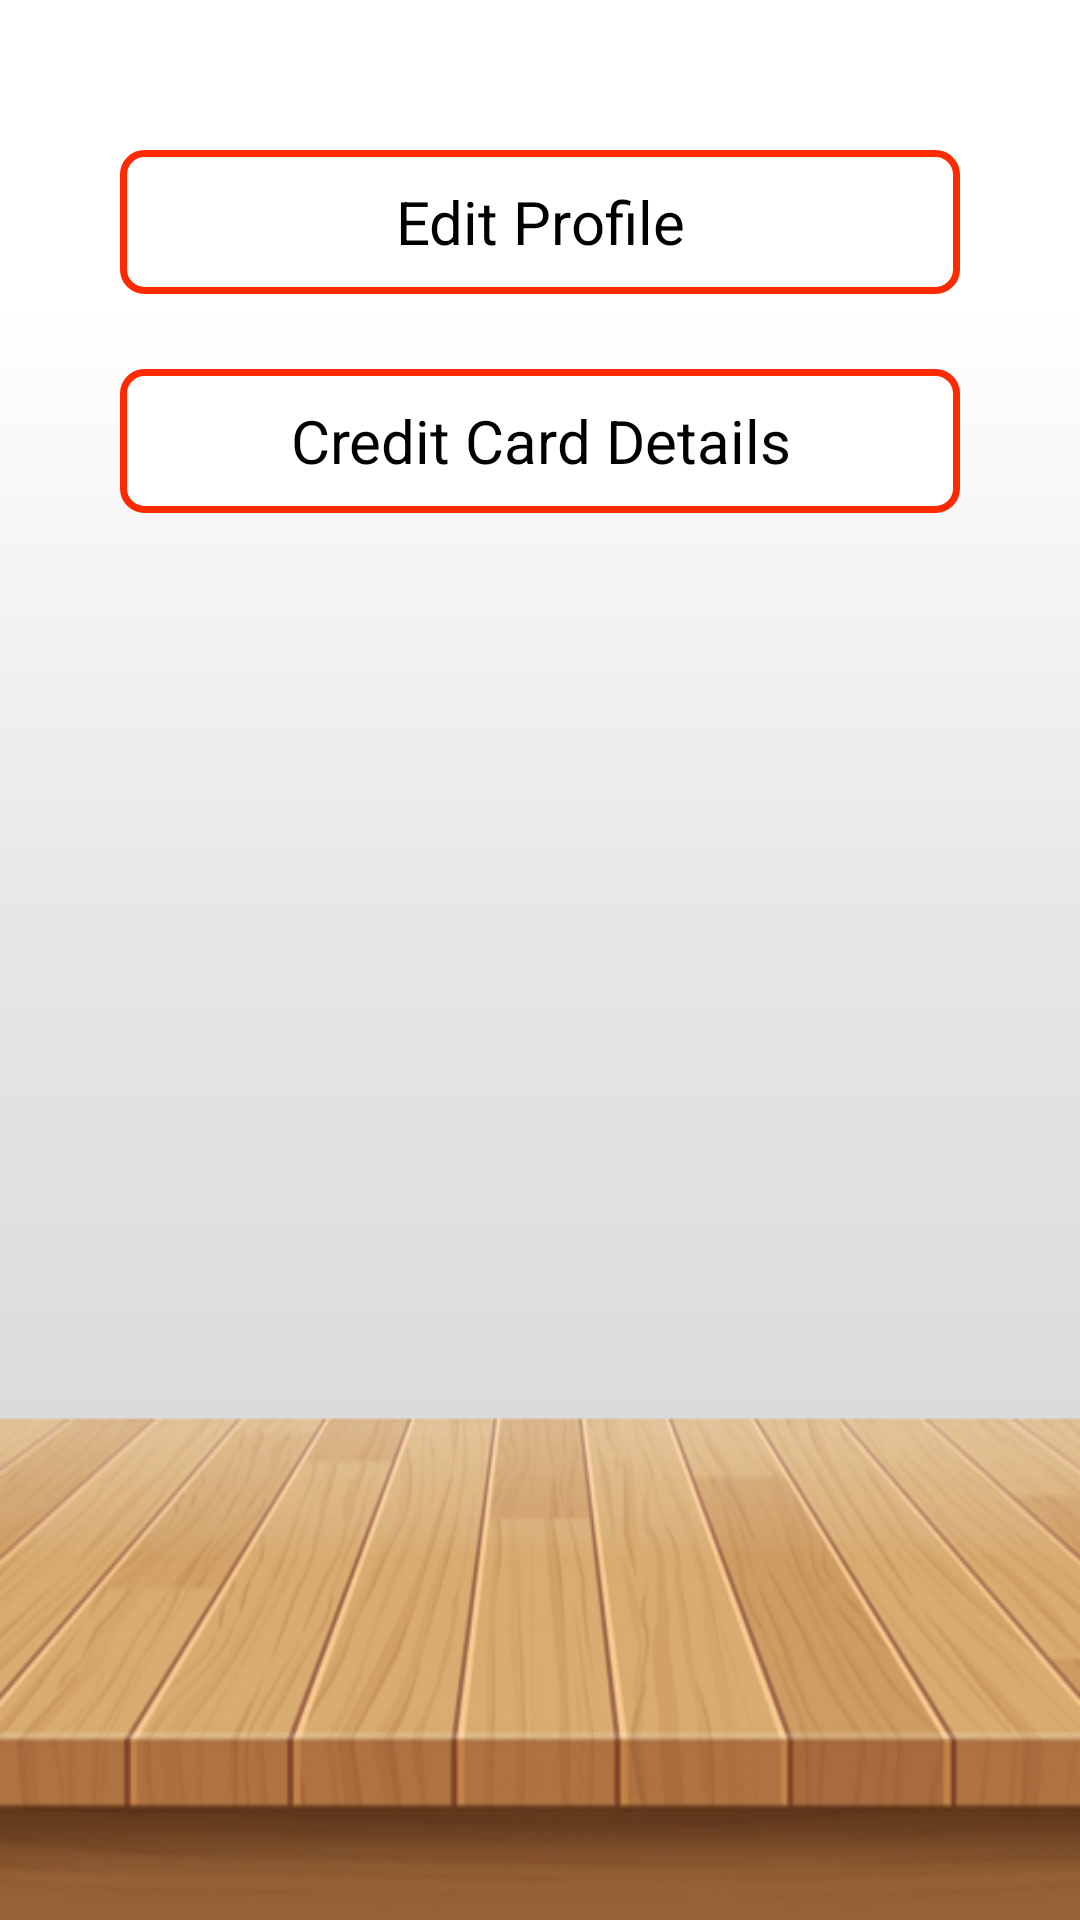

Android layout source for this screen:
<!-- AndroidManifest.xml: application theme Theme.BabySitBook -->
<!-- res/layout/fragment_settings.xml -->
<?xml version="1.0" encoding="utf-8"?>
<layout xmlns:android="http://schemas.android.com/apk/res/android">

    <LinearLayout
        android:layout_width="match_parent"
        android:layout_height="match_parent"
        android:orientation="vertical"
        android:background="@drawable/deck_background">

        <LinearLayout
            android:layout_width="match_parent"
            android:layout_height="wrap_content"
            android:background="@drawable/red_border"
            android:layout_gravity="center"
            android:orientation="horizontal"
            android:layout_marginTop="50dp"
            android:minHeight="48dp"
            android:gravity="center"
            android:layout_marginHorizontal="40dp">

            <TextView
                android:layout_width="match_parent"
                android:layout_height="wrap_content"
                android:text="@string/edit_profile"
                android:textColor="@color/black"
                android:textSize="20sp"
                android:textAlignment="center"/>

        </LinearLayout>

        <LinearLayout
            android:layout_width="match_parent"
            android:layout_height="wrap_content"
            android:background="@drawable/red_border"
            android:layout_gravity="center"
            android:orientation="horizontal"
            android:layout_marginTop="25dp"
            android:minHeight="48dp"
            android:gravity="center"
            android:layout_marginHorizontal="40dp">

            <TextView
                android:layout_width="match_parent"
                android:layout_height="wrap_content"
                android:text="@string/credit_card_details"
                android:textColor="@color/black"
                android:textSize="20sp"
                android:textAlignment="center"/>

        </LinearLayout>

    </LinearLayout>
</layout>
<!-- resources referenced by this layout -->
<resources>
  <color name="black">#FF000000</color>
  <!-- drawable deck_background: png bitmap (drawable, 96246 bytes) -->
  <!-- drawable red_border (drawable) -->
  <?xml version="1.0" encoding="utf-8"?>
  <shape xmlns:android="http://schemas.android.com/apk/res/android"
      android:shape="rectangle" >
      <solid android:color="@color/white" />
      <stroke
          android:width="7px"
          android:color="@color/red" />
      <corners android:radius="7dp" />
  </shape>
  <string name="credit_card_details">Credit Card Details</string>
  <string name="edit_profile">Edit Profile</string>
  <style name="Theme.BabySitBook" parent="Theme.MaterialComponents.DayNight.DarkActionBar">
          
          <item name="colorPrimary">@color/red</item>
          <item name="colorPrimaryVariant">@color/black</item>
          <item name="colorOnPrimary">@color/white</item>
          
          <item name="colorSecondary">@color/red</item>
          <item name="colorSecondaryVariant">@color/black</item>
          <item name="colorOnSecondary">@color/white</item>
          
          <item name="android:statusBarColor" tools:targetApi="l">?attr/colorPrimaryVariant</item>
          
      </style>
  <color name="white">#FFFFFFFF</color>
  <color name="red">#FF2A00</color>
</resources>
